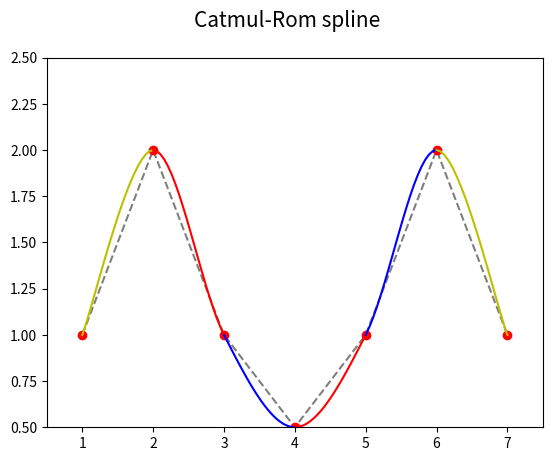
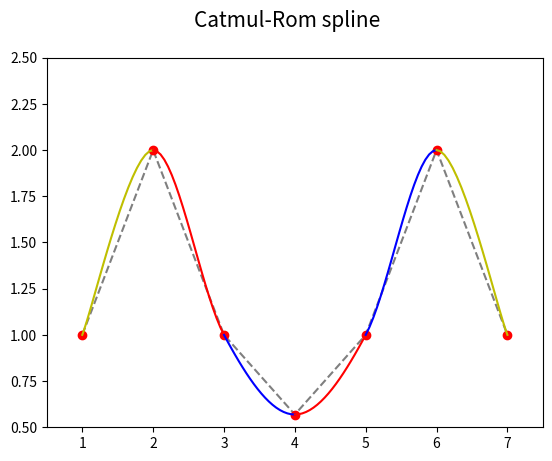
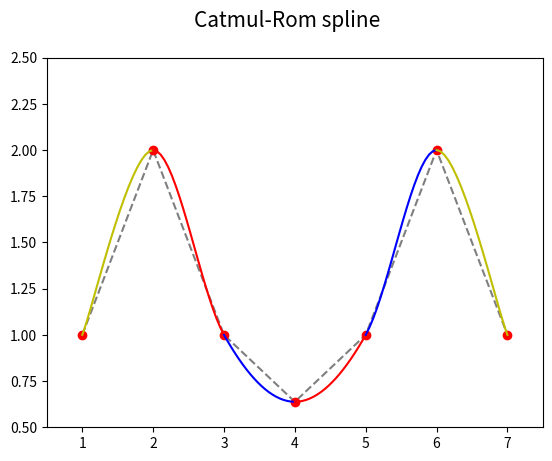
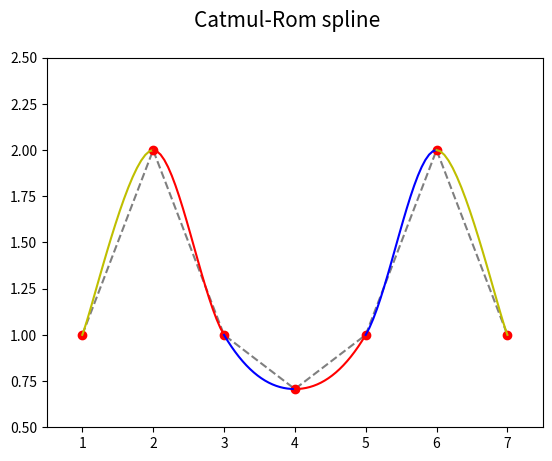
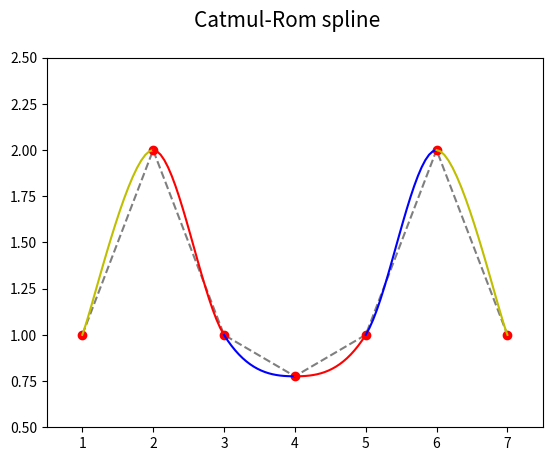
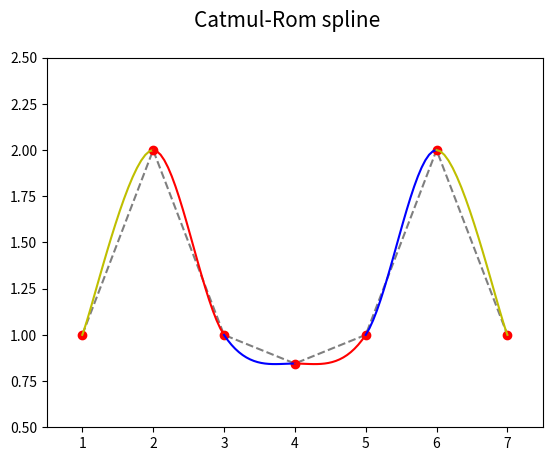
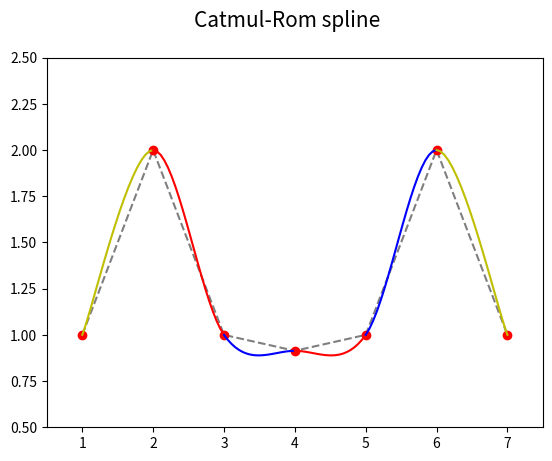
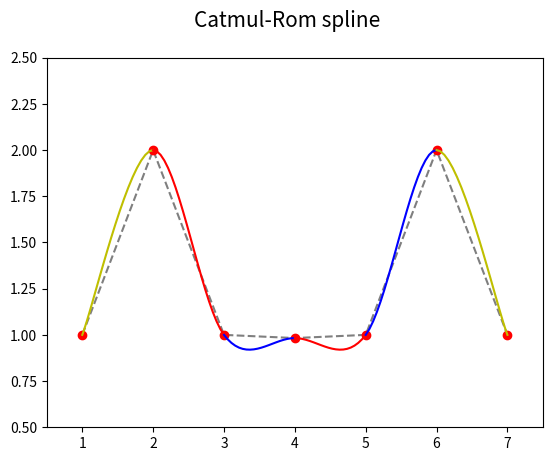
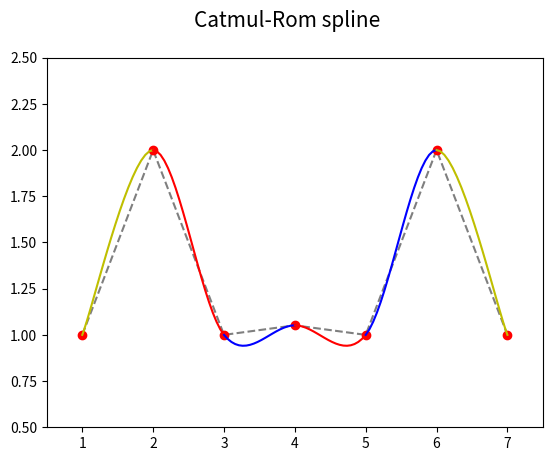
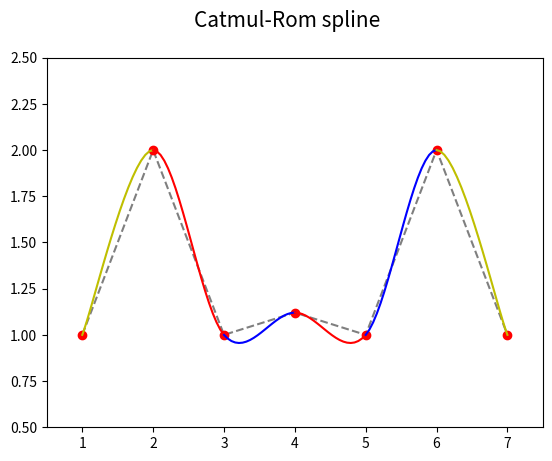
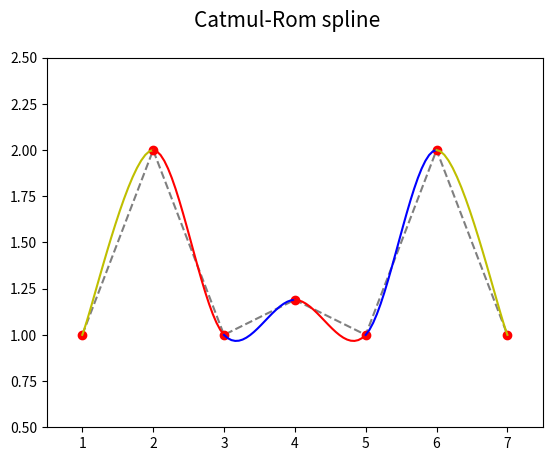
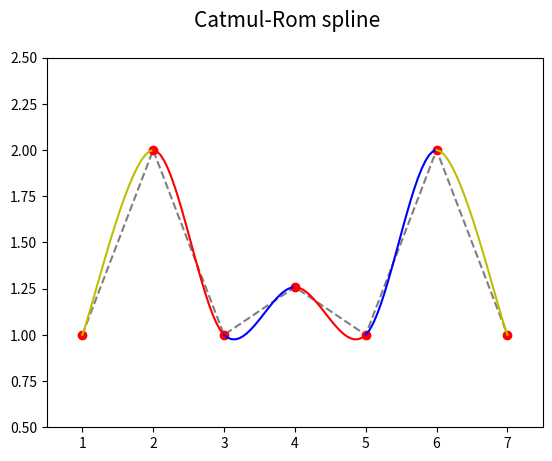
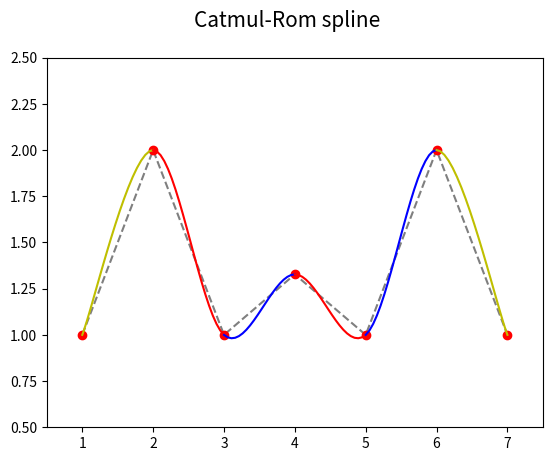
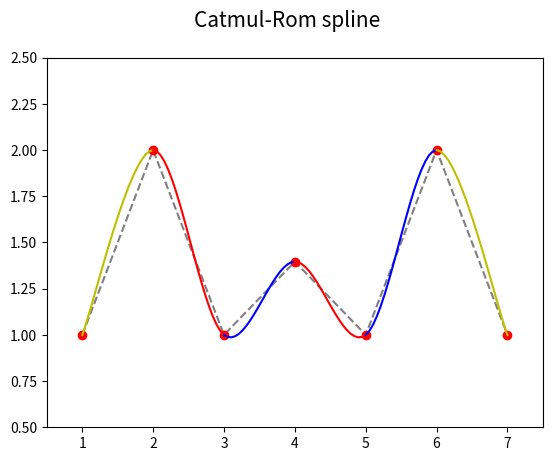
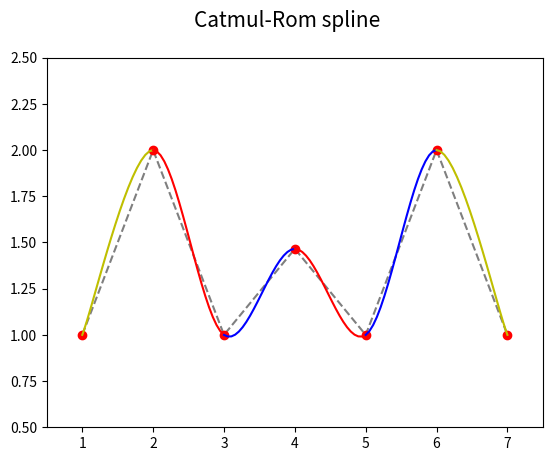
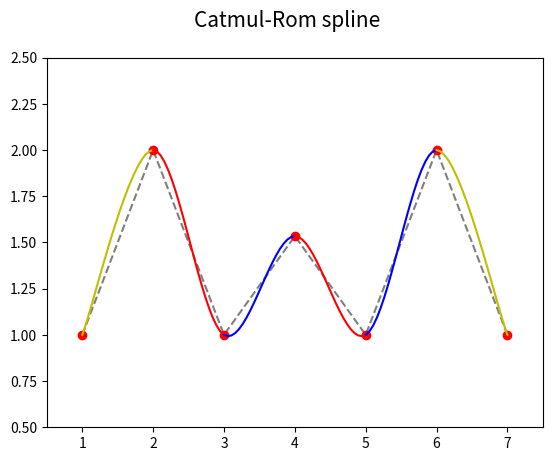

Recreate these plots in Python, in order.
"""Parametrická křivka: Catmul-Romova spline, násobné body."""

#
# Použito v článku:
#
# Parametrické křivky používané v designu i při tvorbě animací (dokončení)
# https://www.root.cz/clanky/parametricke-krivky-pouzivane-v-designu-i-pri-tvorbe-animaci-dokonceni/
#
# Součást seriálu:
#
# Křivky nejen v počítačové grafice
# https://www.root.cz/serialy/krivky-nejen-v-pocitacove-grafice/
#

import numpy as np
import matplotlib.pyplot as plt

# hodnoty parametru t
t = np.linspace(0, 1, 20)

# řídicí body Catmul-Romovy spline
xc = [1, 2, 3, 4, 5, 6, 7]
yc = [1, 2, 1, 2, 1, 2, 1]

# koeficient Catmul-Romovy spline
tau = 0.5

# bázové polynomy
Q = [-tau*t + 2*tau*t**2 - tau*t**3,
     1+(tau-3)*t**2+(2-tau)*t**3,
     tau*t + (3-2*tau)*t**2 + (tau-2)*t**3,
     -tau*t**2+tau*t**3]


def draw_catmul_rom_arc(xc, yc, ax, style):
    x = 0
    y = 0
    for i in range(0, 4):
        x += xc[i]*Q[i]
        y += yc[i]*Q[i]

    # vrcholy na křivce pospojované úsečkami
    ax.plot(x, y, style)


def draw_catmul_rom_spline(filename, xc, yc, draw_first_arcs, draw_second_arcs, y):
    # změnit polohu prostředního řídicího bodu
    yc[3] = y

    # rozměry grafu při uložení: 640x480 pixelů
    fig, ax = plt.subplots(1, figsize=(6.4, 4.8))

    # titulek grafu
    fig.suptitle('Catmul-Rom spline', fontsize=15)

    # určení rozsahů na obou souřadných osách
    ax.set_xlim(0.5, 7.5)
    ax.set_ylim(0.5, 2.5)

    # řídicí body Catmul-Romovy spline
    ax.plot(xc, yc, 'k--', alpha=0.5)
    ax.plot(xc, yc, 'ro')

    # první dva oblouky s násobnými body
    if draw_first_arcs:
        draw_catmul_rom_arc((xc[0], xc[0], xc[0], xc[1]),
                            (yc[0], yc[0], yc[0], yc[1]), ax, "g-")

    if draw_second_arcs:
        draw_catmul_rom_arc((xc[0], xc[0], xc[1], xc[2]),
                            (yc[0], yc[0], yc[1], yc[2]), ax, "y-")

    last = len(xc)

    # další oblouky
    for start in range(0, last-3):
        style = "r-" if start % 2 == 0 else "b-"
        draw_catmul_rom_arc(xc[start:start+4], yc[start:start+4], ax, style)

    # poslední dva oblouky s násobnými body
    if draw_second_arcs:
        draw_catmul_rom_arc((xc[last-3], xc[last-2], xc[last-1], xc[last-1]),
                            (yc[last-3], yc[last-2], yc[last-1], yc[last-1]), ax, "y-")

    if draw_first_arcs:
        draw_catmul_rom_arc((xc[last-2], xc[last-1], xc[last-1], xc[last-1]),
                            (yc[last-2], yc[last-1], yc[last-1], yc[last-1]), ax, "g-")

    # uložení grafu do rastrového obrázku
    plt.savefig(filename)


frame = 0
for y in np.linspace(0.5, 2.5, 30):
    draw_catmul_rom_spline("catmul-rom-spline_anim_{:02}.png".format(frame), xc, yc, False, True, y)

    # další snímek
    frame += 1
